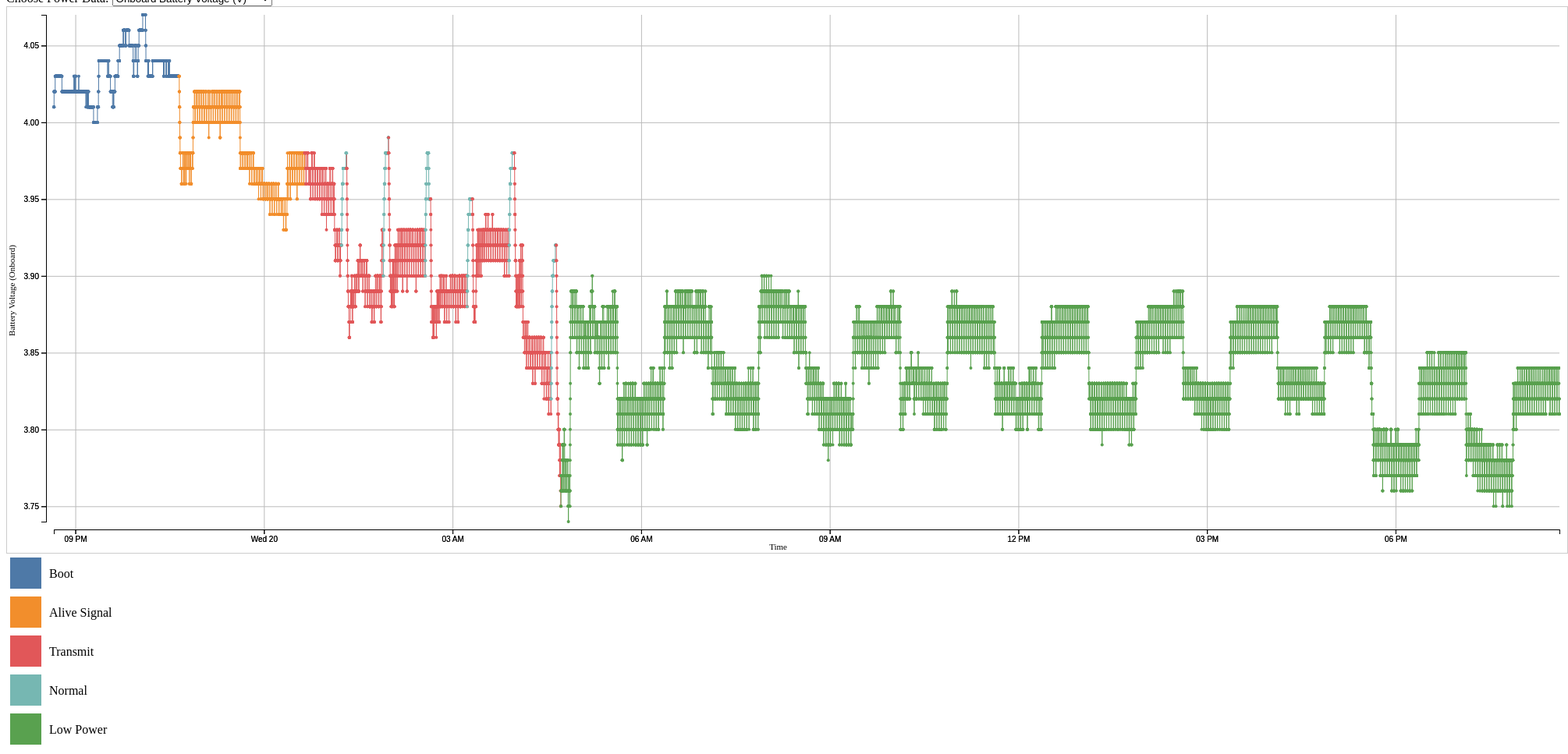
D3 v7 page, settled after 480 driven frames (8 s of simulated time); the page loaded 1 data file(s).


            const requestData = async function () {
                const margin = { "top": 10, "right": 10, "bottom": 40, "left": 60 };

                // FILL IN CSV FILE
                const rawData = await d3.csv("NoSignalMarch19_combined2.csv", d3.autoType);

                const flightField = document.getElementById("flight").value;
                // const powerField = document.getElementById("power").value;
                const powerField = "Battery Voltage (Onboard)"

                let data = []

                // Filter data
                rawData.forEach(d => {
                    if (d["Time"] != null && d[flightField] != null && d[powerField] != null) {
                        data.push(d);
                    }
                });


                // Select SVG and attributes
                const svg = d3.select("#plottin");
                const height = svg.attr("height");
                const width = svg.attr("width");
                const chartHeight = height - margin.top - margin.bottom;
                const chartWidth = width - margin.left - margin.right;

                // Build scales
                const timeExtent = d3.extent(data, d => d["Time"]);
                const powerExtent = d3.extent(data, d => d[powerField]);
                console.log(powerExtent);
                const flightValues = [...new Set(data.map(d => d[flightField]))]

                const colorScale = d3.scaleOrdinal().domain(flightValues).range(d3.schemeTableau10);

                const timeScale = d3.scaleTime().domain(timeExtent).range([0, chartWidth]);
                const powerScale = d3.scaleLinear().domain(powerExtent).range([chartHeight, 0]);

                // Draw axes and gridlines
                const yAxis = d3.axisLeft(powerScale);
                svg.append("g").attr("class", "axis").attr("transform", `translate(${margin.left - 10}, ${margin.top})`).call(yAxis);

                const yGridlines = d3.axisLeft(powerScale).tickSize(-chartWidth - 10).tickFormat("");
                svg.append("g").attr("class", "gridlines").attr("transform", `translate(${margin.left - 10}, ${margin.top})`).call(yGridlines);

                const xAxis = d3.axisBottom(timeScale);
                svg.append("g").attr("transform", `translate(${margin.left}, ${chartHeight + margin.top + 10})`).call(xAxis);

                const xGridlines = d3.axisBottom(timeScale).tickSize(-chartHeight - 10).tickFormat("");
                svg.append("g").attr("class", "gridlines").attr("transform", `translate(${margin.left}, ${chartHeight + margin.top + 10})`).call(xGridlines);

                // Append axis interval labels
                svg.append("g").attr("transform", `translate(${margin.left - 10}, ${margin.top})`).call(d3.axisLeft(powerScale));
                svg.append("text").attr("class", "y label").attr("text-anchor", "end").attr("x", -305).attr("y", 10).attr("transform", "rotate(-90)").text(powerField).style("font-size", "11px");
                svg.append("g").attr("transform", `translate(${margin.left} , ${height - margin.bottom + 10})`).call(d3.axisBottom(timeScale));
                svg.append("text").attr("class", "x label").attr("text-anchor", "end").attr("x", width / 2).attr("y", height - 4).text("Time").style("font-size", "11px");

                // Add chart element
                const chart = svg.append("g").attr("class", "chart").attr("transform", `translate(${margin.left}, ${margin.top})`);

                // Add plotted lines
                const lineGenerator = d3.line()
                    .x(function (d) { return timeScale(d["Time"]); })
                    .y(function (d) { return powerScale(d[powerField]); })

                // Add paths connecting circles
                data.forEach((d, i) => {
                    if (i > 0) {
                        const prevX = timeScale(data[i - 1]["Time"]);
                        const prevY = powerScale(data[i - 1][powerField]);

                        const currentX = timeScale(d["Time"]);
                        const currentY = powerScale(d[powerField]);

                        const pathColor = colorScale(d[flightField]);

                        chart.append("path")
                            .attr("d", lineGenerator([
                                { "Time": data[i - 1]["Time"], [powerField]: data[i - 1][powerField] },
                                { "Time": d["Time"], [powerField]: d[powerField] }
                            ]))
                            .attr("fill", "none")
                            .attr("stroke", pathColor)
                            .attr("stroke-width", 1);
                    }
                });

                // Add circles
                const circles = chart.selectAll(".circle")
                    .data(data)
                    .join("g")
                    .attr("class", "circle");

                circles.each(function (d) {
                    // Select current <g> tag
                    const g = d3.select(this);

                    const x = timeScale(d["Time"]);
                    const y = powerScale(d[powerField]);

                    g.append("circle").attr("cx", x).attr("cy", y).attr("r", 2).attr("fill", function (d) {
                        return colorScale(d[flightField]);
                    });
                });

                // Legend
                const legendWidth = 300;
                const legendHeight = 50;
                const legendPadding = 5;
                const legendRectSize = 40;
                const legendTextPadding = 10;

                // Select or create an element for the legend (SVG or div)
                const legend = d3.select("body") // Replace "body" with your target container or selector
                    .append("svg") // Replace with your preferred container element (like 'div')
                    .attr("class", "legend")
                    .attr("width", legendWidth) // Specify the width of your legend
                    .attr("height", legendHeight * flightValues.length); // Height based

                // Append colored rectangles and text for each legend item
                const legendItems = legend.selectAll(".legend-item")
                    .data(flightValues)
                    .enter()
                    .append("g")
                    .attr("class", "legend-item")
                    .attr("transform", function (d, i) { return "translate(0," + i * legendHeight + ")"; }); // Adjust spacing

                legendItems.append("rect")
                    .attr("x", legendPadding)
                    .attr("y", legendPadding)
                    .attr("width", legendRectSize)
                    .attr("height", legendRectSize)
                    .attr("fill", function (d) { return colorScale(d); }); // Fill with color from colorScale

                legendItems.append("text")
                    .attr("x", legendPadding + legendRectSize + legendTextPadding)
                    .attr("y", legendPadding + legendRectSize / 2)
                    .attr("dy", ".35em")
                    .text(function (d) { return d; }); // Text label for the legend
            }

            requestData();
        

### data: NoSignalMarch19_combined2.csv
Time, Current to/from Batteries (mA), Current to Satellite (mA), Current from Solar Panel (mA), Battery Voltage (TB), Satellite Voltage, Solar Panel Voltage, Power to/from Batteries (mW), Power consumbed by Sattelite (mW), Power from Solar Panel (mW), Current Mission Mode, ACS Mode, ACS On/Off, Battery Voltage (Onboard), IMU On/Off, Optical Sensor On/Off, Solar Current (Onboard), RockBLOCK Sleeping/Awake, RockBLOCK Mode
1710880768637, -61.44, 61.62, -0.70, 4.00, 3.97, 1.82, 249.2, 245, 0.40, Boot, DETUMBLE, OFF, 4.01, powered, UNpowered, 0, sleeping, 0
1710880771661, -61.05, 60.54, -0.75, 4.00, 3.97, 1.83, 241.8, 238.8, 1.20, Boot, DETUMBLE, OFF, 4.01, powered, UNpowered, 0, sleeping, 0
1710880774692, -60.32, 60.09, -0.83, 4.00, 3.97, 1.83, 240.2, 239.2, 2.40, Boot, DETUMBLE, OFF, 4.01, powered, UNpowered, 0, sleeping, 0
1710880777707, -58.52, 58.31, -0.72, 4.00, 3.97, 1.80, 235.6, 235, 0.40, Boot, DETUMBLE, OFF, 4.01, powered, UNpowered, 0, sleeping, 0
1710880780738, -56.67, 57.86, -0.72, 4.00, 3.97, 1.84, 228.6, 225.8, 2.00, Boot, DETUMBLE, OFF, 4.01, powered, UNpowered, 0, sleeping, 0
1710880783754, -55.92, 56.08, -0.79, 4.00, 3.97, 1.97, 221.4, 222.4, 2.00, Boot, DETUMBLE, OFF, 4.02, powered, UNpowered, 0, sleeping, 0
1710880786785, -55.36, 55.45, -0.83, 4.00, 3.97, 2.00, 220.8, 220.6, 2.00, Boot, DETUMBLE, OFF, 4.02, powered, UNpowered, 0, sleeping, 0
1710880789816, -54.47, 54.23, -0.81, 4.01, 3.98, 2.00, 218.4, 218, 0.80, Boot, DETUMBLE, OFF, 4.02, powered, UNpowered, 0, sleeping, 0
1710880792831, -52.77, 52.87, -0.82, 4.00, 3.98, 2.00, 214.4, 209, 2.00, Boot, DETUMBLE, OFF, 4.02, powered, UNpowered, 0, sleeping, 0
1710880795862, -52.53, 52.33, -0.78, 4.00, 3.98, 2.01, 208.8, 204.8, 2.00, Boot, DETUMBLE, OFF, 4.02, powered, UNpowered, 0, sleeping, 0
1710880798878, -52.00, 52.07, -0.72, 4.01, 3.98, 2.07, 210, 206.2, 2.80, Boot, DETUMBLE, OFF, 4.02, powered, UNpowered, 0, sleeping, 0
1710880801909, -51.18, 51.06, -0.76, 4.01, 3.98, 2.07, 206.4, 204, 1.20, Boot, DETUMBLE, OFF, 4.02, powered, UNpowered, 0, sleeping, 0
1710880804924, -50.02, 50.31, -0.85, 4.01, 3.98, 1.96, 195.8, 200.4, 1.20, Boot, DETUMBLE, OFF, 4.02, powered, UNpowered, 0, sleeping, 0
1710880807955, -49.51, 49.28, -0.85, 4.01, 3.98, 2.00, 198.8, 196.4, 1.20, Boot, DETUMBLE, OFF, 4.02, powered, UNpowered, 0, sleeping, 0
1710880810981, -49.24, 49.07, -0.91, 4.01, 3.98, 1.95, 199, 198.2, 1.20, Boot, DETUMBLE, OFF, 4.02, powered, UNpowered, 0, sleeping, 0
1710880814005, -48.45, 49.03, -0.91, 4.01, 3.98, 1.92, 195.2, 193, 2.00, Boot, DETUMBLE, OFF, 4.02, powered, UNpowered, 0, sleeping, 0
1710880817018, -46.90, 46.70, -0.83, 4.01, 3.98, 1.92, 190, 189.2, 0.40, Boot, DETUMBLE, OFF, 4.02, powered, UNpowered, 0, sleeping, 0
1710880820049, -47.20, 46.98, -0.84, 4.01, 3.98, 1.94, 187.4, 184.4, 2.40, Boot, DETUMBLE, OFF, 4.02, powered, UNpowered, 0, sleeping, 0
1710880823078, -47.34, 47.19, -0.82, 4.01, 3.98, 1.93, 188, 187.2, 2.80, Boot, DETUMBLE, OFF, 4.02, powered, UNpowered, 0, sleeping, 0
1710880826103, -46.99, 46.97, -0.83, 4.01, 3.98, 1.98, 186.6, 184.6, 0.40, Boot, DETUMBLE, OFF, 4.02, powered, UNpowered, 0, sleeping, 0
1710880829124, -45.91, 45.76, -0.64, 4.01, 3.99, 1.78, 181.4, 179.4, 0.00, Boot, DETUMBLE, OFF, 4.02, powered, UNpowered, 0, sleeping, 0
1710880832138, -45.34, 44.99, -0.75, 4.01, 3.99, 1.82, 182, 180.4, 1.20, Boot, DETUMBLE, OFF, 4.02, powered, UNpowered, 0, sleeping, 0
1710880835173, -45.31, 45.46, -0.79, 4.01, 3.99, 1.86, 181.8, 181.4, 0.40, Boot, DETUMBLE, OFF, 4.02, powered, UNpowered, 0, sleeping, 0
1710880838196, -45.11, 45.20, -0.79, 4.01, 3.99, 2.02, 178.8, 178.8, 2.40, Boot, DETUMBLE, OFF, 4.02, powered, UNpowered, 0, sleeping, 0
1710880841209, -44.24, 44.08, -0.79, 4.01, 3.99, 2.07, 175.6, 174.2, 1.60, Boot, DETUMBLE, OFF, 4.02, powered, UNpowered, 0, sleeping, 0
1710880844243, -43.91, 43.50, -0.71, 4.01, 3.99, 2.07, 176.6, 174.6, 3.60, Boot, DETUMBLE, OFF, 4.02, powered, UNpowered, 0, sleeping, 0
1710880847270, -43.63, 43.91, -0.77, 4.01, 3.99, 2.07, 177, 174.6, 2.40, Boot, DETUMBLE, OFF, 4.03, powered, UNpowered, 0, sleeping, 0
1710880850286, -44.16, 43.64, -0.75, 4.01, 3.99, 2.07, 175.6, 170.8, 2.80, Boot, DETUMBLE, OFF, 4.03, powered, UNpowered, 0, sleeping, 0
1710880853317, -42.78, 43.00, -0.76, 4.01, 3.99, 2.07, 171, 170, 2.00, Boot, DETUMBLE, OFF, 4.03, powered, UNpowered, 0, sleeping, 0
1710880856331, -42.14, 42.25, -0.78, 4.01, 3.99, 2.08, 171.8, 169.4, 1.20, Boot, DETUMBLE, OFF, 4.03, powered, UNpowered, 0, sleeping, 0
1710880859361, -42.55, 42.68, -0.77, 4.01, 3.99, 2.08, 173.2, 171.6, 2.00, Boot, DETUMBLE, OFF, 4.03, powered, UNpowered, 0, sleeping, 0
1710880862391, -42.91, 42.82, -0.74, 4.01, 3.99, 2.08, 171.2, 171, 3.20, Boot, DETUMBLE, OFF, 4.03, powered, UNpowered, 0, sleeping, 0
1710880865405, -41.63, 41.43, -0.73, 4.01, 3.99, 2.08, 167.4, 167.6, 2.00, Boot, DETUMBLE, OFF, 4.03, powered, UNpowered, 0, sleeping, 0
1710880868438, -41.37, 41.90, -0.72, 4.01, 3.99, 2.08, 163.8, 165.2, 1.60, Boot, DETUMBLE, OFF, 4.03, powered, UNpowered, 0, sleeping, 0
1710880871449, -41.86, 42.20, -0.69, 4.01, 3.99, 2.08, 169.4, 167, 2.80, Boot, DETUMBLE, OFF, 4.03, powered, UNpowered, 0, sleeping, 0
1710880874479, -41.51, 41.67, -0.77, 4.01, 3.99, 2.08, 169, 168.2, 1.60, Boot, DETUMBLE, OFF, 4.03, powered, UNpowered, 0, sleeping, 0
1710880877510, -40.78, 40.85, -0.74, 4.01, 3.99, 2.08, 164, 164, 2.40, Boot, DETUMBLE, OFF, 4.03, powered, UNpowered, 0, sleeping, 0
1710880880534, -40.86, 40.52, -0.73, 4.01, 3.99, 2.08, 163.8, 164, 3.20, Boot, DETUMBLE, OFF, 4.03, powered, UNpowered, 0, sleeping, 0
1710880883552, -41.12, 40.82, -0.75, 4.01, 3.99, 2.07, 165.2, 165.2, 2.00, Boot, DETUMBLE, OFF, 4.03, powered, UNpowered, 0, sleeping, 0
1710880886583, -41.13, 41.12, -0.74, 4.01, 3.99, 2.07, 163.2, 163.4, 1.20, Boot, DETUMBLE, OFF, 4.03, powered, UNpowered, 0, sleeping, 0
1710880889605, -40.36, 40.56, -0.73, 4.01, 3.99, 2.07, 162, 161.6, 2.00, Boot, DETUMBLE, OFF, 4.03, powered, UNpowered, 22.61, sleeping, 0
1710880892628, -40.33, 40.79, -0.75, 4.01, 3.99, 2.08, 161, 159.4, 2.40, Boot, DETUMBLE, OFF, 4.03, powered, UNpowered, 22.63, sleeping, 0
… [head cut at 6 KiB]